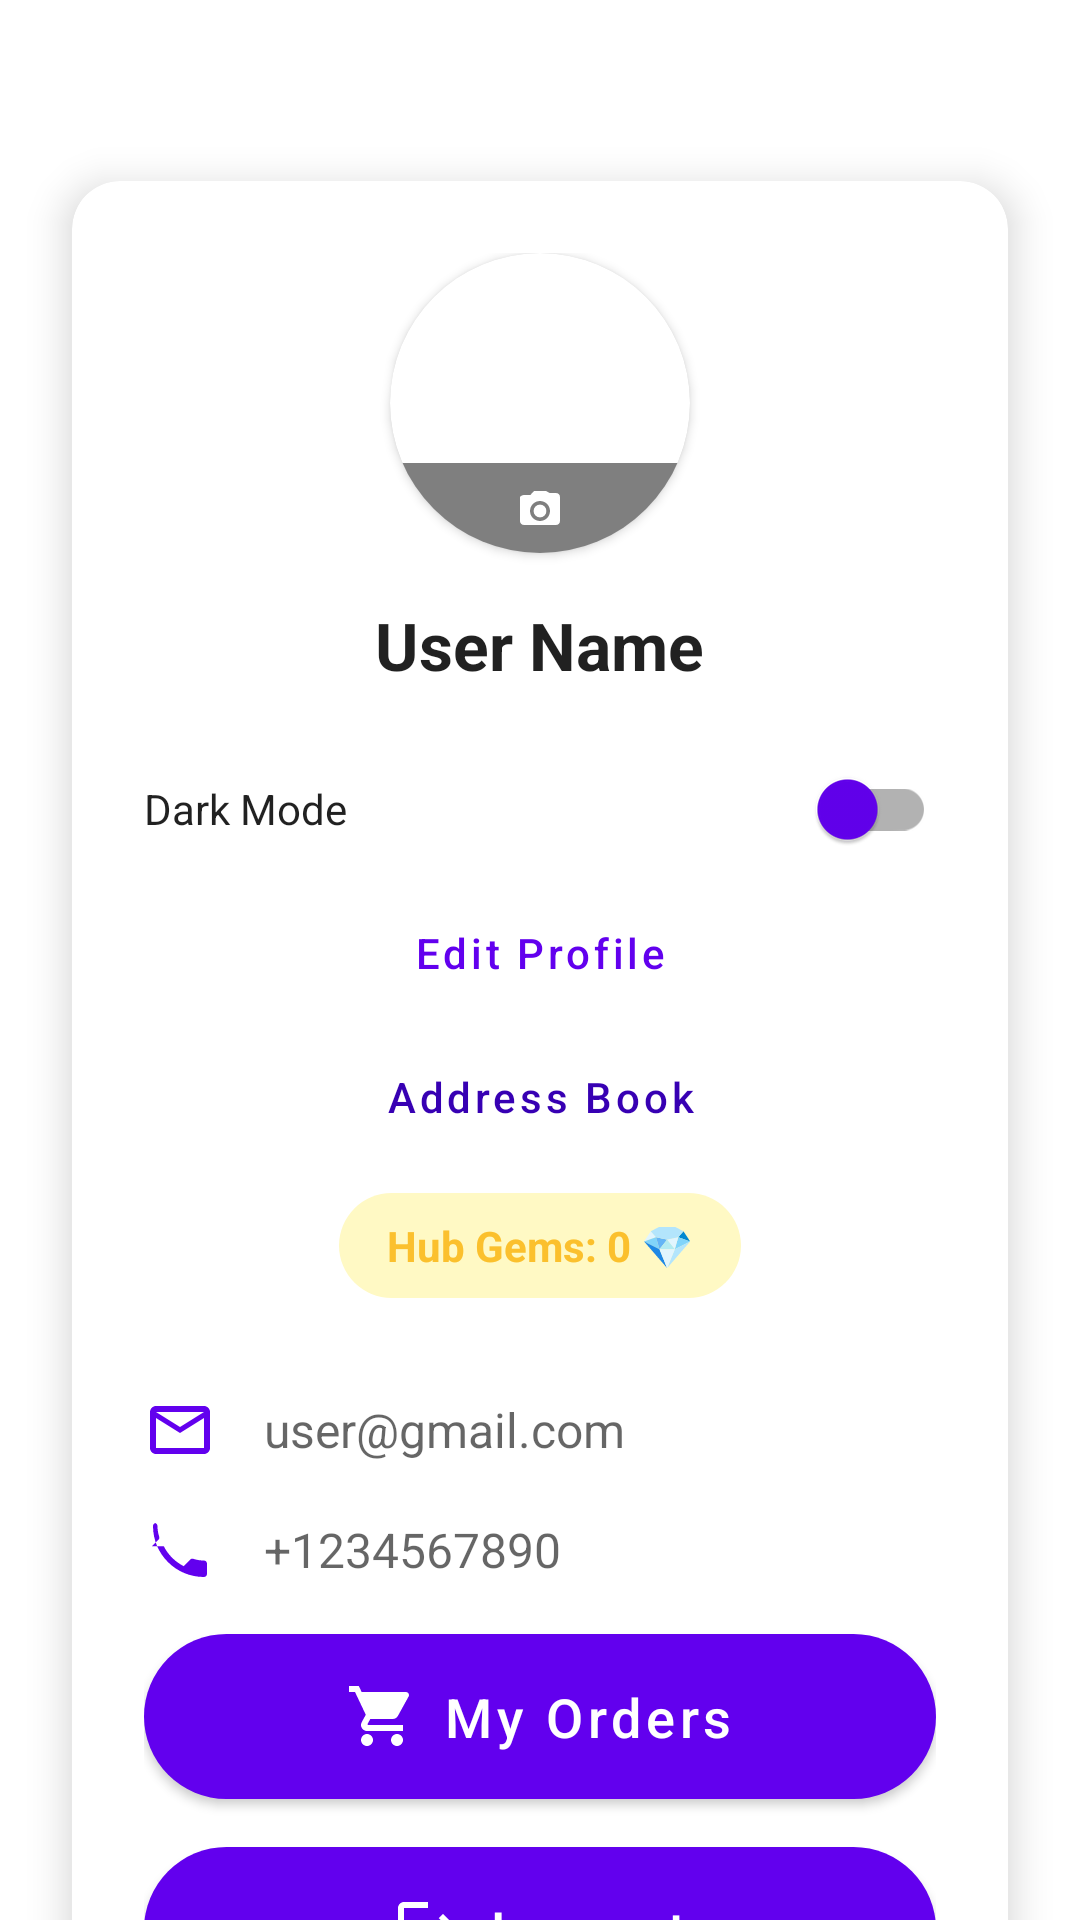

Layout XML and referenced resources for this Android screen:
<!-- AndroidManifest.xml: activity theme Theme.Shopping.NoActionBar -->
<!-- res/layout/activity_profile.xml -->
<?xml version="1.0" encoding="utf-8"?>
<androidx.constraintlayout.widget.ConstraintLayout xmlns:android="http://schemas.android.com/apk/res/android"
    xmlns:app="http://schemas.android.com/apk/res-auto"
    android:layout_width="match_parent"
    android:layout_height="match_parent"
    android:background="?attr/colorSurface">

    <androidx.appcompat.widget.Toolbar
        android:id="@+id/toolbarProfile"
        android:layout_width="match_parent"
        android:layout_height="?attr/actionBarSize"
        app:layout_constraintTop_toTopOf="parent"
        app:title="@string/profile_title"
        app:titleTextColor="@color/white" />

    <androidx.cardview.widget.CardView
        android:layout_width="match_parent"
        android:layout_height="wrap_content"
        android:layout_margin="24dp"
        app:cardCornerRadius="16dp"
        app:cardElevation="8dp"
        app:layout_constraintBottom_toBottomOf="parent"
        app:layout_constraintTop_toBottomOf="@id/toolbarProfile"
        app:layout_constraintVertical_bias="0.2">

        <LinearLayout
            android:layout_width="match_parent"
            android:layout_height="wrap_content"
            android:gravity="center"
            android:orientation="vertical"
            android:padding="24dp">

            <androidx.cardview.widget.CardView
                android:id="@+id/cvProfileImage"
                android:layout_width="100dp"
                android:layout_height="100dp"
                android:clickable="true"
                android:focusable="true"
                android:foreground="?attr/selectableItemBackground"
                app:cardCornerRadius="50dp"
                app:cardElevation="2dp">

                <FrameLayout
                    android:layout_width="match_parent"
                    android:layout_height="match_parent">

                    <ImageView
                        android:id="@+id/ivProfilePic"
                        android:layout_width="match_parent"
                        android:layout_height="match_parent"
                        android:src="@drawable/ic_person"
                        android:scaleType="centerCrop" />

                    <View
                        android:layout_width="match_parent"
                        android:layout_height="30dp"
                        android:layout_gravity="bottom"
                        android:background="#80000000" />

                    <ImageView
                        android:layout_width="16dp"
                        android:layout_height="16dp"
                        android:layout_gravity="bottom|center_horizontal"
                        android:layout_marginBottom="6dp"
                        android:src="@drawable/ic_camera"
                        app:tint="@color/white" />
                </FrameLayout>
            </androidx.cardview.widget.CardView>

            <TextView
                android:id="@+id/tvProfileName"
                android:layout_width="wrap_content"
                android:layout_height="wrap_content"
                android:layout_marginTop="16dp"
                android:text="User Name"
                android:textColor="?android:attr/textColorPrimary"
                android:textSize="22sp"
                android:textStyle="bold" />

            <androidx.appcompat.widget.SwitchCompat
                android:id="@+id/switchDarkMode"
                android:layout_width="match_parent"
                android:layout_height="wrap_content"
                android:layout_marginTop="16dp"
                android:text="Dark Mode"
                android:textColor="?android:attr/textColorPrimary"
                app:thumbTint="?attr/colorPrimary" />

            <Button
                android:id="@+id/btnEditProfile"
                style="@style/Widget.MaterialComponents.Button.TextButton"
                android:layout_width="wrap_content"
                android:layout_height="wrap_content"
                android:text="Edit Profile"
                android:textAllCaps="false"
                android:textSize="14sp" />

            <Button
                android:id="@+id/btnSavedAddress"
                style="@style/Widget.MaterialComponents.Button.TextButton"
                android:layout_width="wrap_content"
                android:layout_height="wrap_content"
                android:text="Address Book"
                android:textAllCaps="false"
                android:textColor="@color/purple_700"
                android:textSize="14sp" />

            <TextView
                android:id="@+id/tvHubGems"
                android:layout_width="wrap_content"
                android:layout_height="wrap_content"
                android:layout_marginTop="8dp"
                android:background="@drawable/btn_rounded"
                android:backgroundTint="#FFF9C4"
                android:paddingStart="16dp"
                android:paddingEnd="16dp"
                android:paddingTop="8dp"
                android:paddingBottom="8dp"
                android:text="Hub Gems: 0 💎"
                android:textColor="#FBC02D"
                android:textStyle="bold" />

            <LinearLayout
                android:layout_width="match_parent"
                android:layout_height="wrap_content"
                android:layout_marginTop="32dp"
                android:gravity="center_vertical"
                android:orientation="horizontal">

                <ImageView
                    android:layout_width="24dp"
                    android:layout_height="24dp"
                    android:src="@drawable/ic_email"
                    app:tint="@color/purple_500" />

                <TextView
                    android:id="@+id/tvProfileEmail"
                    android:layout_width="wrap_content"
                    android:layout_height="wrap_content"
                    android:layout_marginStart="16dp"
                    android:text="user@gmail.com"
                    android:textColor="?android:attr/textColorSecondary"
                    android:textSize="16sp" />
            </LinearLayout>

            <LinearLayout
                android:layout_width="match_parent"
                android:layout_height="wrap_content"
                android:layout_marginTop="16dp"
                android:gravity="center_vertical"
                android:orientation="horizontal">

                <ImageView
                    android:layout_width="24dp"
                    android:layout_height="24dp"
                    android:src="@drawable/ic_phone"
                    app:tint="@color/purple_500" />

                <TextView
                    android:id="@+id/tvProfilePhone"
                    android:layout_width="wrap_content"
                    android:layout_height="wrap_content"
                    android:layout_marginStart="16dp"
                    android:text="+1234567890"
                    android:textColor="?android:attr/textColorSecondary"
                    android:textSize="16sp" />
            </LinearLayout>

            <Button
                android:id="@+id/btnAdminPanel"
                android:layout_width="match_parent"
                android:layout_height="55dp"
                android:layout_marginTop="32dp"
                android:background="@drawable/btn_rounded"
                android:text="Admin Panel"
                android:textAllCaps="false"
                android:textColor="@color/white"
                android:textSize="18sp"
                android:visibility="gone"
                app:backgroundTint="@null"
                app:icon="@drawable/ic_lock"
                app:iconGravity="textStart"
                app:iconTint="@color/white" />

            <Button
                android:id="@+id/btnMyOrders"
                android:layout_width="match_parent"
                android:layout_height="55dp"
                android:layout_marginTop="16dp"
                android:background="@drawable/btn_rounded"
                android:text="My Orders"
                android:textAllCaps="false"
                android:textColor="@color/white"
                android:textSize="18sp"
                app:backgroundTint="@null"
                app:icon="@drawable/ic_cart"
                app:iconGravity="textStart"
                app:iconTint="@color/white" />

            <Button
                android:id="@+id/btnLogoutProfile"
                android:layout_width="match_parent"
                android:layout_height="55dp"
                android:layout_marginTop="16dp"
                android:background="@drawable/btn_rounded"
                android:text="Logout"
                android:textAllCaps="false"
                android:textColor="@color/white"
                android:textSize="18sp"
                app:backgroundTint="@null"
                app:icon="@drawable/ic_logout"
                app:iconGravity="textStart"
                app:iconTint="@color/white" />

        </LinearLayout>
    </androidx.cardview.widget.CardView>

</androidx.constraintlayout.widget.ConstraintLayout>
<!-- resources referenced by this layout -->
<resources>
  <color name="purple_500">#FF6200EE</color>
  <color name="purple_700">#FF3700B3</color>
  <color name="white">#FFFFFFFF</color>
  <!-- drawable btn_rounded (drawable) -->
  <?xml version="1.0" encoding="utf-8"?>
  <ripple xmlns:android="http://schemas.android.com/apk/res/android"
      android:color="#40FFFFFF">
      <item>
          <shape android:shape="rectangle">
              <corners android:radius="30dp" />
              <solid android:color="@color/purple_500" />
          </shape>
      </item>
  </ripple>
  <!-- drawable ic_email (drawable) -->
  <vector xmlns:android="http://schemas.android.com/apk/res/android"
      android:width="24dp"
      android:height="24dp"
      android:viewportWidth="24"
      android:viewportHeight="24"
      android:tint="@color/purple_500">
    <path
        android:fillColor="@android:color/white"
        android:pathData="M20,4L4,4c-1.1,0 -1.99,0.9 -1.99,2L2,18c0,1.1 0.9,2 2,2h16c1.1,0 2,-0.9 2,-2L22,6c0,-1.1 -0.9,-2 -2,-2zM20,18L4,18L4,8l8,5 8,-5v10zM12,11L4,6h16l-8,5z"/>
  </vector>
  <!-- drawable ic_lock (drawable) -->
  <vector xmlns:android="http://schemas.android.com/apk/res/android"
      android:width="24dp"
      android:height="24dp"
      android:viewportWidth="24"
      android:viewportHeight="24"
      android:tint="@color/purple_500">
    <path
        android:fillColor="@android:color/white"
        android:pathData="M18,8h-1L17,6c0,-2.76 -2.24,-5 -5,-5S7,3.24 7,6v2L6,8c-1.1,0 -2,0.9 -2,2v10c0,1.1 0.9,2 2,2h12c1.1,0 2,-0.9 2,-2L20,10c0,-1.1 -0.9,-2 -2,-2zM9,6c0,-1.66 1.34,-3 3,-3s3,1.34 3,3v2L9,8L9,6zM18,20L6,20L6,10h12v10zM12,13c-1.1,0 -2,0.9 -2,2s0.9,2 2,2 2,-0.9 2,-2 -0.9,-2 -2,-2z"/>
  </vector>
  <!-- drawable ic_logout (drawable) -->
  <vector xmlns:android="http://schemas.android.com/apk/res/android"
      android:width="24dp"
      android:height="24dp"
      android:viewportWidth="24"
      android:viewportHeight="24"
      android:tint="@color/purple_500">
    <path
        android:fillColor="@android:color/white"
        android:pathData="M17,7l-1.41,1.41L18.17,11H8v2h10.17l-2.58,2.58L17,17l5,-5 -5,-5zM4,5h8V3H4c-1.1,0 -2,0.9 -2,2v14c0,1.1 0.9,2 2,2h8v-2H4V5z"/>
  </vector>
  <!-- drawable ic_phone (drawable) -->
  <vector xmlns:android="http://schemas.android.com/apk/res/android"
      android:width="24dp"
      android:height="24dp"
      android:viewportWidth="24"
      android:viewportHeight="24"
      android:tint="@color/purple_500">
    <path
        android:fillColor="@android:color/white"
        android:pathData="M6.62,10.79c1.44,2.83 3.76,5.14 6.59,6.59l2.2,-2.2c0.27,-0.27 0.67,-0.36 1.02,-0.24 1.12,0.37 2.33,0.57 3.57,0.57 0.55,0 1,0.45 1,1V20c0,0.55 -0.45,1 -1,1 -9.39,0 -17,-7.61 -17,-17 0,-0.55 0.45,-1 1,-1H3.5c0.55,0 1,0.45 1,1 0,1.25 0.2,2.45 0.57,3.57 0.11,0.35 0.03,0.74 -0.25,1.02l-2.2,2.2z"/>
  </vector>
  <string name="profile_title">Shopping Hub Profile</string>
  <style name="Theme.Shopping.NoActionBar">
          <item name="windowActionBar">false</item>
          <item name="windowNoTitle">true</item>
          <item name="android:statusBarColor">@android:color/transparent</item>
          <item name="android:windowAnimationStyle">@style/WindowAnimations</item>
      </style>
  <style name="WindowAnimations">
          <item name="android:activityOpenEnterAnimation">@anim/slide_in_right</item>
          <item name="android:activityOpenExitAnimation">@anim/slide_out_left</item>
          <item name="android:activityCloseEnterAnimation">@anim/slide_in_left</item>
          <item name="android:activityCloseExitAnimation">@anim/slide_out_right</item>
      </style>
</resources>
